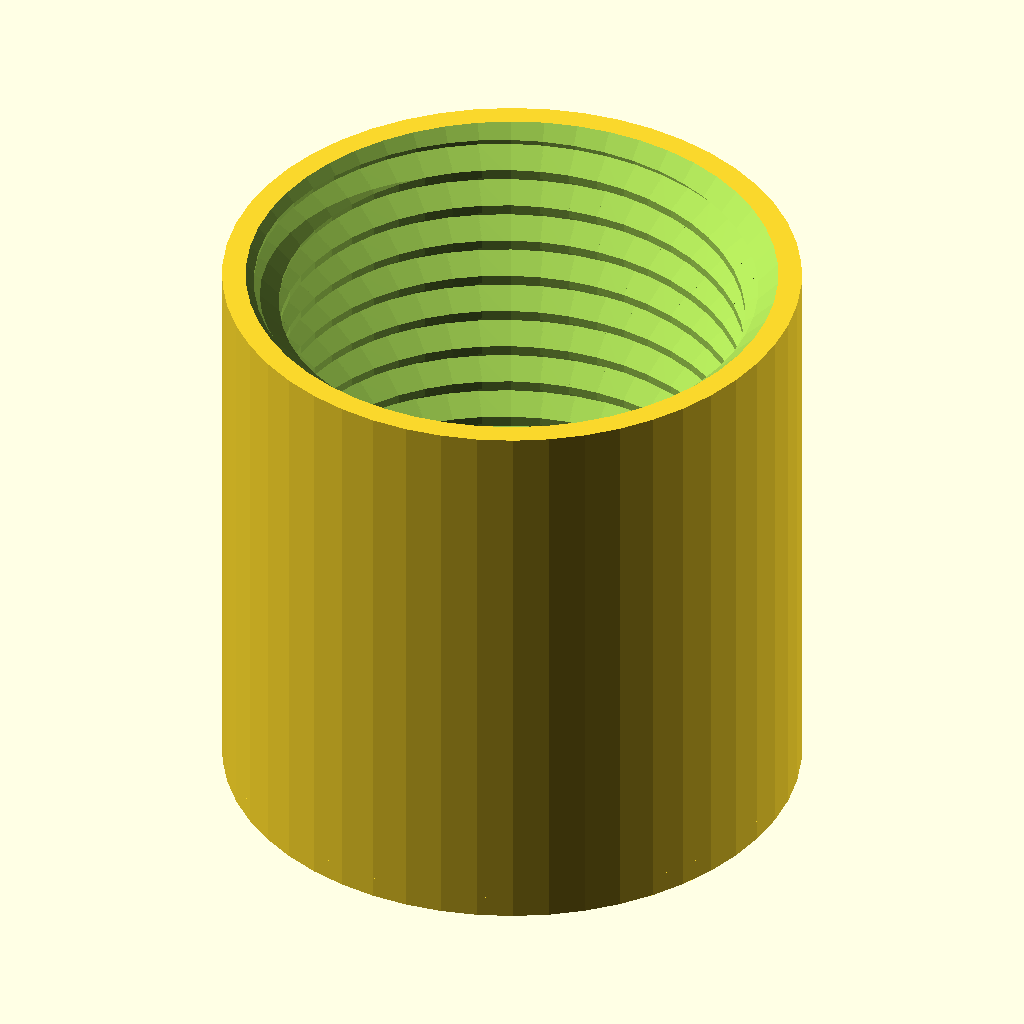
Cell 1: rendered with the file's own defaults.
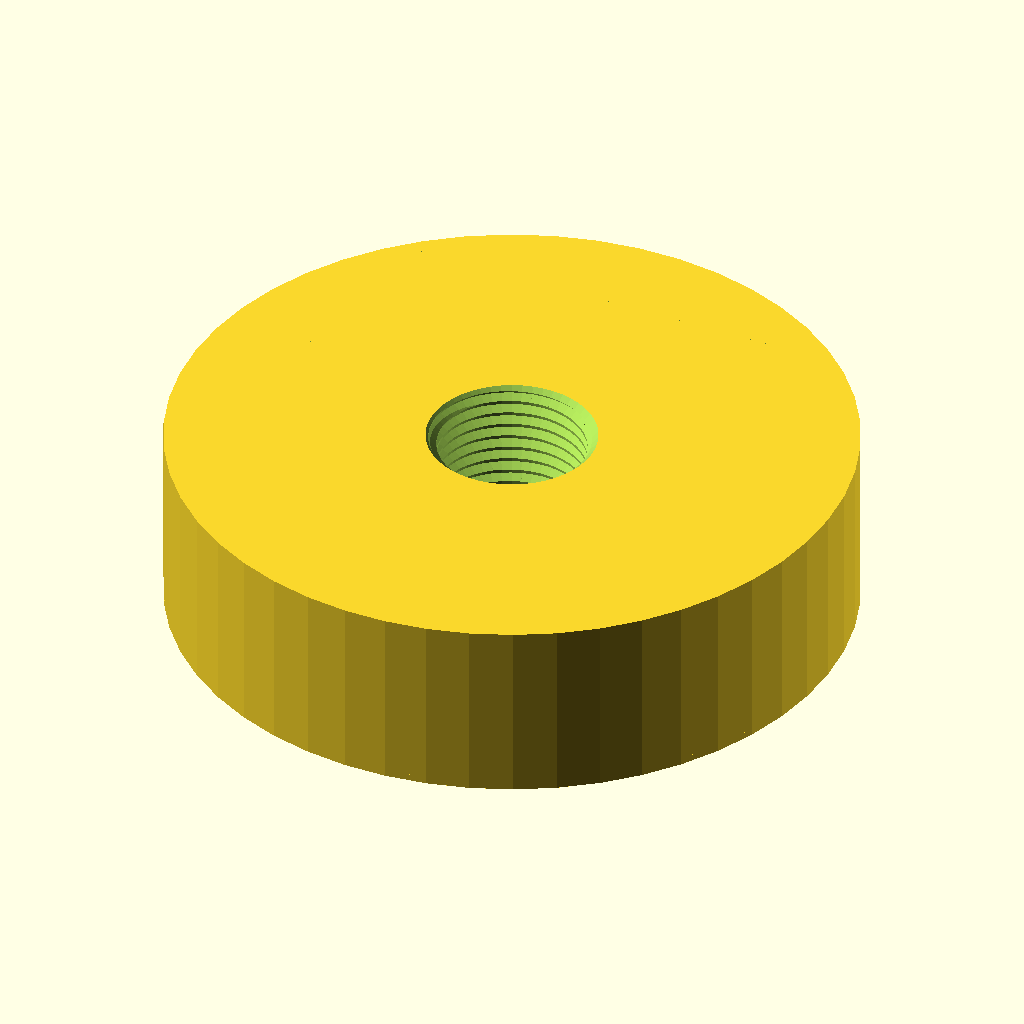
Cell 2: outerDiameter = 100 (everything else at default).
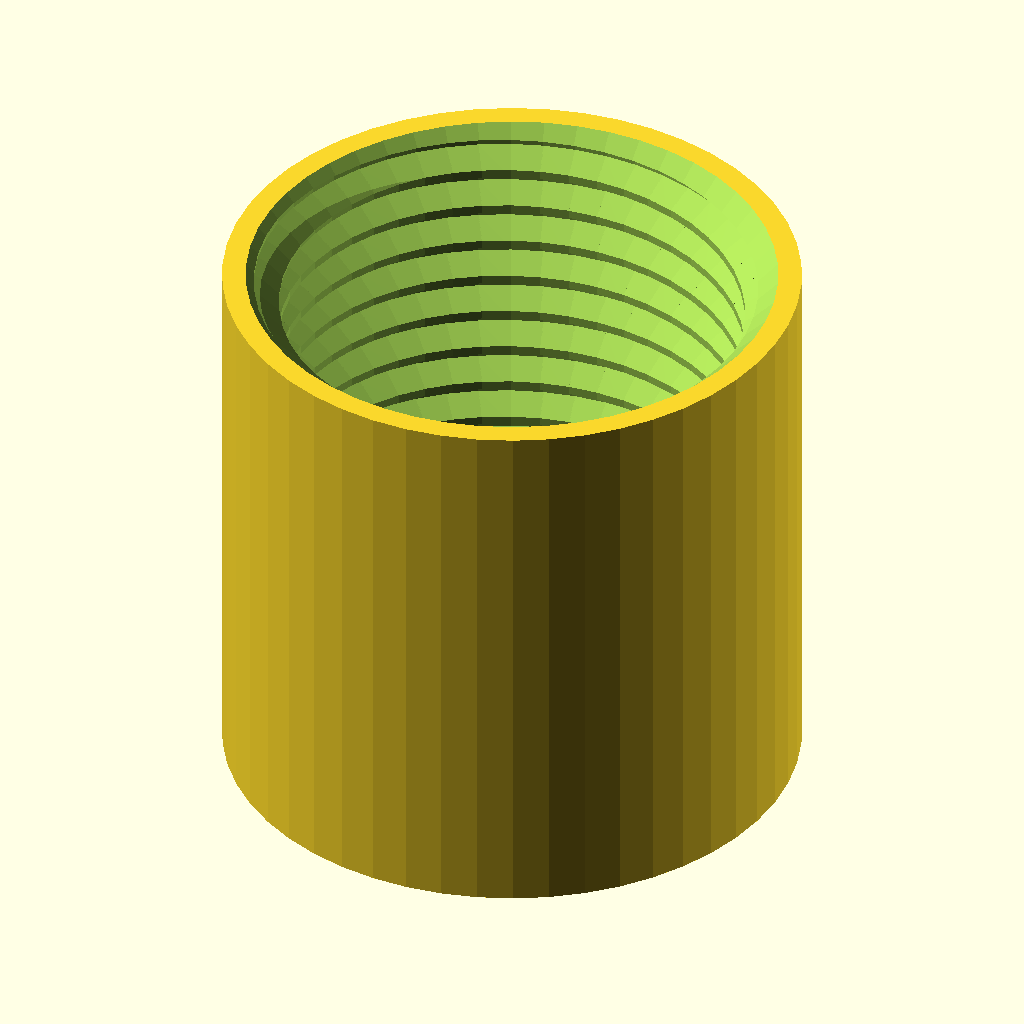
Cell 3 — innerDiameter set to 100, the other parameters unchanged.
All cells are drawn from the same view direction (rotation 55°, 0°, 25°, orthographic, colour scheme Cornfield), but the view is re-fitted for each cell, so position and scale can differ between cells as well as the parameter.
The OpenSCAD source (Models/Lenses/FocusFemaleThreadedTube-LongWide.scad):
// ---------------------------------------------------------------
// ThreadedTube.scad
// ---------------------------------------------------------------
//
// Dependencies:
// threads.scad (http://dkprojects.net/openscad-threads/)
//   - metric_thread(diameter, pitch, length);
//
// ---------------------------------------------------------------
// Under the LGPL License
// Author: Hristo Iankov (http://www.thingiverse.com/itzo/about)
// ---------------------------------------------------------------
//
// imported libraries are included directly into the file
// at the bottom of this file.
//include <threads.scad>

/* [Hidden] */
// constants

// end types
END_TYPE_NONE = 0;
END_TYPE_MALE_THREAD = 1;
END_TYPE_FEMALE_THREAD = 2;
THREAD_SHARPENER_HEIGHT = 2;

// resolution
$fn = 50;
//$fa=0.5;
//$fs=0.5;

/* [Main] */
outerDiameter = 27;             // [5:100]
// minimum diameter.  must be less than the outer diameter (overridable by Advanced > middleSectionThickness)
innerDiameter = 20;              // [0:100]
// must be greater than bottom end length + top end length
length = 27;                    // [10:250]
// must be between the inner diameter and the outer diameter
threadDiameter = 23;            // [5:100]
threadPitch = 2;                //
topEndType = 2;                 // [0:no thread,1:male thread,2:female thread]
topEndLength = 26;              // [1:50]
bottomEndType = 0;              // [0:no thread,1:male thread,2:female thread]
bottomEndLength = 1;           // [1:50]

/* [Text] */
messageText = "";   // 
messageFontSize = 6;            // [2:25]
messageStartPosition = 2;       // [0:50]
message = "embossed";           //[embossed,deembossed]
messageIsEmbossed = message == "embossed";  //
messageNumberOfSides = 1;       // [1,2,4]

/* [Advanced] */
// make the female thread diameter this much larger in order to accomodate a good fit
threadTolerance = 1;          //
// this setting overrides innerDiameter for the middle section of the tube (0 - off) This used to prevent material waste.
middleSectionThickness = 0;   // [0:25]

// ----------------
// main/test
// ----------------
threadedTubeWithMessage(outerDiameter, innerDiameter, length,
    threadDiameter, threadPitch, 
    topEndType, topEndLength, bottomEndType, bottomEndLength,
    middleSectionThickness,
    messageText, messageFontSize, messageStartPosition, messageIsEmbossed, 
    messageNumberOfSides);

// ----------------
// modules
// ----------------

// generate a tube with the given parameters
// all measurements are in millimeters.
module tube(outerDiameter, innerDiameter, length) {
    difference() {
        cylinder(h=length, d=outerDiameter);
        translate([0,0,-1]) {
            cylinder(h=length+2, d=innerDiameter);
        }
    }
}

module fullyOuterThreadedTube(threadDiameter, threadPitch, threadLength, 
    innerDiameter) {
    difference() {
        metric_thread(threadDiameter, threadPitch, threadLength);
        translate([0,0,-1]) {
            cylinder(h=threadLength+2, d=innerDiameter);
        }
    }
}

module fullyOuterThreadedTubeWithSharpenedTip(threadDiameter, threadPitch, threadLength,
    innerDiameter) {
    difference() {
        fullyOuterThreadedTube(threadDiameter, threadPitch, threadLength, 
                innerDiameter);
        // make a cutting cone for sharpening the tip of the thread
        translate([0,0,-0.1]) {
            difference() {
                cylinder(h=THREAD_SHARPENER_HEIGHT, 
                    r1 = threadDiameter/2 - threadPitch + 2, 
                    r2 = threadDiameter/2 + threadPitch/2 + 2);
                translate([0,0,-0.1]) {
                    cylinder(h=THREAD_SHARPENER_HEIGHT+0.2, 
                        r1 = threadDiameter/2 - threadPitch, 
                        r2 = threadDiameter/2 + threadPitch/2);
                }
            }
        }
    }
 }
 
 module fullyOuterThreadedTubeWithSharpenedTipAndBase(threadDiameter, threadPitch, threadLength,
    innerDiameter, outerDiameter) {
    baseHeight = 2;
    fullyOuterThreadedTubeWithSharpenedTip(threadDiameter, threadPitch, threadLength,
            innerDiameter);
    // generate the base
    translate([0,0,threadLength]) {
        tube(outerDiameter, innerDiameter, baseHeight);
    }
 }

module fullyInnerThreadedTube(threadDiameter, threadPitch, threadLength, 
    innerDiameter, outerDiameter) {
    difference() {
        cylinder(h=threadLength, d=outerDiameter);
        translate([0,0,-1]) {
            metric_thread(threadDiameter + threadTolerance, threadPitch, threadLength+2);
        }
    }
}

module fullyInnerThreadedTubeWithSharpenedTip(threadDiameter, threadPitch, threadLength, 
    innerDiameter, outerDiameter) {
    difference() {
        fullyInnerThreadedTube(threadDiameter, threadPitch, threadLength, 
                innerDiameter, outerDiameter);
        translate([0,0,-0.1]) {
            cylinder(h=THREAD_SHARPENER_HEIGHT, 
                r1 = threadDiameter/2 + threadPitch/2, 
                r2 = threadDiameter/2 - threadPitch/2);
        }
    }
}

// generate a tube end
module createTubeEnd(endType, length, outerDiameter, innerDiameter, 
    threadDiameter, threadPitch) {
    if(endType == END_TYPE_MALE_THREAD) {
        fullyOuterThreadedTubeWithSharpenedTipAndBase(threadDiameter, 
                threadPitch, length, innerDiameter, outerDiameter);
    } else if(endType == END_TYPE_FEMALE_THREAD) {
        fullyInnerThreadedTubeWithSharpenedTip(threadDiameter, 
                threadPitch, length, innerDiameter, outerDiameter);
    } else {
        // assume END_TYPE_NONE
        tube(outerDiameter, innerDiameter, length);
    }
}

// generate a tube with threaded portions
//
// end types:
// - none (plain tube)
// - male thread
// - female thread
//
// message info:
// - embossed = extruded out
// - debossed = impressed in
//
// restriction:
// - threadDiameter must be between tube inner and outer diameter
// - innerDiameter < threadDiameter - threadPitch
// - outerDiameter > threadDiameter
// - length >= topEndLength + bottomEndLength
//
module threadedTube(outerDiameter, innerDiameter, length,
    threadDiameter, threadPitch, 
    topEndType, topEndLength, bottomEndType, bottomEndLength,
    middleSectionThickness) {
        
    // generate the center of the tube
    // remove the top and bottom peices, added below
    if(length > topEndLength + bottomEndLength) {
        translate([0,0,bottomEndLength]) {
            tube(outerDiameter, 
                    middleSectionThickness > 0 ? outerDiameter - middleSectionThickness*2 : innerDiameter, 
                    length-(topEndLength + bottomEndLength));
        }
    }
        
    // generate the top end of the tube
    if(topEndLength > 0) {
        translate([0,0,length]) {
            rotate([0,180,0]) {
                createTubeEnd(topEndType, topEndLength, outerDiameter, innerDiameter, 
                    threadDiameter, threadPitch);
            }
        }
    }
        
    // generate the bottom end of the tube
    if(bottomEndLength > 0) {
        createTubeEnd(bottomEndType, bottomEndLength, outerDiameter, innerDiameter, 
                threadDiameter, threadPitch);
    }
}
 
module generateTubeMessage(messageText, messageFontSize, messageStartPosition,
    outerDiameter, bottomEndLength) {
    rotate([0,0,-90]) { // bring th etext to the front face
        translate([outerDiameter/2-1.5,messageFontSize/2,bottomEndLength + messageStartPosition]) {
            rotate([180,-90,0]) {
                linear_extrude(2) {
                    text(text=messageText, size=messageFontSize);
                }
            }
        }
    }
}

module generateTubeMessageMultipleSides(messageText, messageFontSize, messageStartPosition,
    outerDiameter, bottomEndLength, numberSides) {
    angleIterator = 
        (numberSides == 4) ? [0:90:360] :
        (numberSides == 2) ? [0:180:180] :
        [0:90:80];
        
    for(angle = angleIterator) {
        rotate([0,0,angle]) {
            generateTubeMessage(messageText, messageFontSize, messageStartPosition,
                    outerDiameter, bottomEndLength);
        }
    }
}

module threadedTubeWithMessage(outerDiameter, innerDiameter, length,
    threadDiameter, threadPitch, 
    topEndType, topEndLength, bottomEndType, bottomEndLength,
    middleSectionThickness,
    messageText, messageFontSize, messageStartPosition, messageIsEmbossed, 
    messageNumberOfSides) {
    
    if(messageIsEmbossed) {
        // the message is outset
        // generate the threaded tube
        threadedTube(outerDiameter, innerDiameter, length,
                threadDiameter, threadPitch, 
                topEndType, topEndLength, bottomEndType, bottomEndLength,
                middleSectionThickness);
                    
        // generate the message
        generateTubeMessageMultipleSides(messageText, messageFontSize, messageStartPosition,
                outerDiameter, bottomEndLength, messageNumberOfSides);
        
    } else {
        // the message is inset
        difference() {
            // generate the threaded tube
            threadedTube(outerDiameter, innerDiameter, length,
                    threadDiameter, threadPitch, 
                    topEndType, topEndLength, bottomEndType, bottomEndLength,
                    middleSectionThickness);
                        
            // generate the message
            generateTubeMessageMultipleSides(messageText, messageFontSize, messageStartPosition,
                    outerDiameter, bottomEndLength, messageNumberOfSides);
        }
    }
}







//*********************************************************************************
// External Libraries:
//
// Since customizer.makerbot does not allow imports of external libraries, the
// code of the imported libraries has to be contained within the files that use
// the libraries.  Once this limitation has been removed, the following librarie
// will be properly imported.
//
// All credit for the following libraries is owed to the original content creators.
// Please contact the original authors for any licensing information.
//*********************************************************************************

//*********************************************************************************
// threads.scad
//*********************************************************************************
/*
 * ISO-standard metric threads, following this specification:
 *          http://en.wikipedia.org/wiki/ISO_metric_screw_thread
 *
 * Dan Kirshner - dan_kirshner@yahoo.com
 *
 * You are welcome to make free use of this software.  Retention of my
 * authorship credit would be appreciated.
 *
 * Version 1.8.  2016-01-08  Option: (non-standard) angle.
 * Version 1.7.  2015-11-28  Larger x-increment - for small-diameters.
 * Version 1.6.  2015-09-01  Options: square threads, rectangular threads.
 * Version 1.5.  2015-06-12  Options: thread_size, groove.
 * Version 1.4.  2014-10-17  Use "faces" instead of "triangles" for polyhedron
 * Version 1.3.  2013-12-01  Correct loop over turns -- don't have early cut-off
 * Version 1.2.  2012-09-09  Use discrete polyhedra rather than linear_extrude ()
 * Version 1.1.  2012-09-07  Corrected to right-hand threads!
 */

// Examples.
//
// Standard M8 x 1.
// metric_thread (diameter=8, pitch=1, length=4);

// Square thread.
// metric_thread (diameter=8, pitch=1, length=4, square=true);

// Non-standard: long pitch, same thread size.
//metric_thread (diameter=8, pitch=4, length=4, thread_size=1, groove=true);

// Non-standard: 20 mm diameter, long pitch, square "trough" width 3 mm,
// depth 1 mm.
//metric_thread (diameter=20, pitch=8, length=16, square=true, thread_size=6, 
//               groove=true, rectangle=0.333);

// English: 1/4 x 20.
//english_thread (diameter=1/4, threads_per_inch=20, length=1);

// Thread for mounting on Rohloff hub.
//difference () {
//   cylinder (r=20, h=10, $fn=100);
//
//   metric_thread (diameter=34, pitch=1, length=10, internal=true, n_starts=6);
//}


// ----------------------------------------------------------------------------
function segments (diameter) = min (50, ceil (diameter*6));


// ----------------------------------------------------------------------------
// internal -    true = clearances for internal thread (e.g., a nut).
//               false = clearances for external thread (e.g., a bolt).
//               (Internal threads should be "cut out" from a solid using
//               difference ()).
// n_starts -    Number of thread starts (e.g., DNA, a "double helix," has
//               n_starts=2).  See wikipedia Screw_thread.
// thread_size - (non-standard) size of a single thread "V" - independent of
//               pitch.  Default: same as pitch.
// groove      - (non-standard) subtract inverted "V" from cylinder (rather than
//               add protruding "V" to cylinder).
// square      - Square threads (per 
//               https://en.wikipedia.org/wiki/Square_thread_form).
// rectangle   - (non-standard) "Rectangular" thread - ratio depth/width
//               Default: 1 (square).
// angle       - (non-standard) angle (deg) of thread side from perpendicular to
//               axis (default = standard = 30 degrees).
module metric_thread (diameter=8, pitch=1, length=1, internal=false, n_starts=1,
                      thread_size=-1, groove=false, square=false, rectangle=0,
                      angle=30)
{
   // thread_size: size of thread "V" different than travel per turn (pitch).
   // Default: same as pitch.
   local_thread_size = thread_size == -1 ? pitch : thread_size;
   local_rectangle = rectangle ? rectangle : 1;

   n_segments = segments (diameter);
   h = (square || rectangle) ? local_thread_size*local_rectangle/2 : local_thread_size * cos (angle);

   h_fac1 = (square || rectangle) ? 0.90 : 0.625;

   // External thread includes additional relief.
   h_fac2 = (square || rectangle) ? 0.95 : 5.3/8;

   if (! groove) {
      metric_thread_turns (diameter, pitch, length, internal, n_starts, 
                           local_thread_size, groove, square, rectangle, angle);
   }

   difference () {

      // Solid center, including Dmin truncation.
      if (groove) {
         cylinder (r=diameter/2, h=length, $fn=n_segments);
      } else if (internal) {
         cylinder (r=diameter/2 - h*h_fac1, h=length, $fn=n_segments);
      } else {

         // External thread.
         cylinder (r=diameter/2 - h*h_fac2, h=length, $fn=n_segments);
      }

      if (groove) {
         metric_thread_turns (diameter, pitch, length, internal, n_starts, 
                              local_thread_size, groove, square, rectangle,
                              angle);
      }
   }
}


// ----------------------------------------------------------------------------
// Input units in inches.
// Note: units of measure in drawing are mm!
module english_thread (diameter=0.25, threads_per_inch=20, length=1,
                      internal=false, n_starts=1, thread_size=-1, groove=false,
                      square=false, rectangle=0)
{
   // Convert to mm.
   mm_diameter = diameter*25.4;
   mm_pitch = (1.0/threads_per_inch)*25.4;
   mm_length = length*25.4;

   echo (str ("mm_diameter: ", mm_diameter));
   echo (str ("mm_pitch: ", mm_pitch));
   echo (str ("mm_length: ", mm_length));
   metric_thread (mm_diameter, mm_pitch, mm_length, internal, n_starts, 
                  thread_size, groove, square, rectangle);
}

// ----------------------------------------------------------------------------
module metric_thread_turns (diameter, pitch, length, internal, n_starts, 
                            thread_size, groove, square, rectangle, angle)
{
   // Number of turns needed.
   n_turns = floor (length/pitch);

   intersection () {

      // Start one below z = 0.  Gives an extra turn at each end.
      for (i=[-1*n_starts : n_turns+1]) {
         translate ([0, 0, i*pitch]) {
            metric_thread_turn (diameter, pitch, internal, n_starts, 
                                thread_size, groove, square, rectangle, angle);
         }
      }

      // Cut to length.
      translate ([0, 0, length/2]) {
         cube ([diameter*3, diameter*3, length], center=true);
      }
   }
}


// ----------------------------------------------------------------------------
module metric_thread_turn (diameter, pitch, internal, n_starts, thread_size,
                           groove, square, rectangle, angle)
{
   n_segments = segments (diameter);
   fraction_circle = 1.0/n_segments;
   for (i=[0 : n_segments-1]) {
      rotate ([0, 0, i*360*fraction_circle]) {
         translate ([0, 0, i*n_starts*pitch*fraction_circle]) {
            thread_polyhedron (diameter/2, pitch, internal, n_starts, 
                               thread_size, groove, square, rectangle, angle);
         }
      }
   }
}


// ----------------------------------------------------------------------------
// z (see diagram) as function of current radius.
// (Only good for first half-pitch.)
function z_fct (current_radius, radius, pitch, angle)
   = 0.5* (current_radius - (radius - 0.875*pitch*cos (angle)))
                                                       /cos (angle);

// ----------------------------------------------------------------------------
module thread_polyhedron (radius, pitch, internal, n_starts, thread_size,
                          groove, square, rectangle, angle)
{
   n_segments = segments (radius*2);
   fraction_circle = 1.0/n_segments;

   local_rectangle = rectangle ? rectangle : 1;

   h = (square || rectangle) ? thread_size*local_rectangle/2 : thread_size * cos (angle);
   outer_r = radius + (internal ? h/20 : 0); // Adds internal relief.
   //echo (str ("outer_r: ", outer_r));

   // A little extra on square thread -- make sure overlaps cylinder.
   h_fac1 = (square || rectangle) ? 1.1 : 0.875;
   inner_r = radius - h*h_fac1; // Does NOT do Dmin_truncation - do later with
                                // cylinder.

   translate_y = groove ? outer_r + inner_r : 0;
   reflect_x   = groove ? 1 : 0;

   // Make these just slightly bigger (keep in proportion) so polyhedra will
   // overlap.
   x_incr_outer = (! groove ? outer_r : inner_r) * fraction_circle * 2 * PI * 1.02;
   x_incr_inner = (! groove ? inner_r : outer_r) * fraction_circle * 2 * PI * 1.02;
   z_incr = n_starts * pitch * fraction_circle * 1.005;

   /*
    (angles x0 and x3 inner are actually 60 deg)

                          /\  (x2_inner, z2_inner) [2]
                         /  \
   (x3_inner, z3_inner) /    \
                  [3]   \     \
                        |\     \ (x2_outer, z2_outer) [6]
                        | \    /
                        |  \  /|
             z          |[7]\/ / (x1_outer, z1_outer) [5]
             |          |   | /
             |   x      |   |/
             |  /       |   / (x0_outer, z0_outer) [4]
             | /        |  /     (behind: (x1_inner, z1_inner) [1]
             |/         | /
    y________|          |/
   (r)                  / (x0_inner, z0_inner) [0]

   */

   x1_outer = outer_r * fraction_circle * 2 * PI;

   z0_outer = z_fct (outer_r, radius, thread_size, angle);
   //echo (str ("z0_outer: ", z0_outer));

   //polygon ([[inner_r, 0], [outer_r, z0_outer], 
   //        [outer_r, 0.5*pitch], [inner_r, 0.5*pitch]]);
   z1_outer = z0_outer + z_incr;

   // Give internal square threads some clearance in the z direction, too.
   bottom = internal ? 0.235 : 0.25;
   top    = internal ? 0.765 : 0.75;

   translate ([0, translate_y, 0]) {
      mirror ([reflect_x, 0, 0]) {

         if (square || rectangle) {

            // Rule for face ordering: look at polyhedron from outside: points must
            // be in clockwise order.
            polyhedron (
               points = [
                         [-x_incr_inner/2, -inner_r, bottom*thread_size],         // [0]
                         [x_incr_inner/2, -inner_r, bottom*thread_size + z_incr], // [1]
                         [x_incr_inner/2, -inner_r, top*thread_size + z_incr],    // [2]
                         [-x_incr_inner/2, -inner_r, top*thread_size],            // [3]

                         [-x_incr_outer/2, -outer_r, bottom*thread_size],         // [4]
                         [x_incr_outer/2, -outer_r, bottom*thread_size + z_incr], // [5]
                         [x_incr_outer/2, -outer_r, top*thread_size + z_incr],    // [6]
                         [-x_incr_outer/2, -outer_r, top*thread_size]             // [7]
                        ],

               faces = [
                         [0, 3, 7, 4],  // This-side trapezoid

                         [1, 5, 6, 2],  // Back-side trapezoid

                         [0, 1, 2, 3],  // Inner rectangle

                         [4, 7, 6, 5],  // Outer rectangle

                         // These are not planar, so do with separate triangles.
                         [7, 2, 6],     // Upper rectangle, bottom
                         [7, 3, 2],     // Upper rectangle, top

                         [0, 5, 1],     // Lower rectangle, bottom
                         [0, 4, 5]      // Lower rectangle, top
                        ]
            );
         } else {

            // Rule for face ordering: look at polyhedron from outside: points must
            // be in clockwise order.
            polyhedron (
               points = [
                         [-x_incr_inner/2, -inner_r, 0],                        // [0]
                         [x_incr_inner/2, -inner_r, z_incr],                    // [1]
                         [x_incr_inner/2, -inner_r, thread_size + z_incr],      // [2]
                         [-x_incr_inner/2, -inner_r, thread_size],              // [3]

                         [-x_incr_outer/2, -outer_r, z0_outer],                 // [4]
                         [x_incr_outer/2, -outer_r, z0_outer + z_incr],         // [5]
                         [x_incr_outer/2, -outer_r, thread_size - z0_outer + z_incr], // [6]
                         [-x_incr_outer/2, -outer_r, thread_size - z0_outer]    // [7]
                        ],

               faces = [
                         [0, 3, 7, 4],  // This-side trapezoid

                         [1, 5, 6, 2],  // Back-side trapezoid

                         [0, 1, 2, 3],  // Inner rectangle

                         [4, 7, 6, 5],  // Outer rectangle

                         // These are not planar, so do with separate triangles.
                         [7, 2, 6],     // Upper rectangle, bottom
                         [7, 3, 2],     // Upper rectangle, top

                         [0, 5, 1],     // Lower rectangle, bottom
                         [0, 4, 5]      // Lower rectangle, top
                        ]
            );
         }
      }
   }
}
Customizer parameters (derived from the source; name, type, default, range or options):
outerDiameter: number, default 27, range 5 to 100
innerDiameter: number, default 20, range 0 to 100
length: number, default 27, range 10 to 250
threadDiameter: number, default 23, range 5 to 100
threadPitch: number, default 2
topEndType: number, default 2, options 0, 1, 2
topEndLength: number, default 26, range 1 to 50
bottomEndType: number, default 0, options 0, 1, 2
bottomEndLength: number, default 1, range 1 to 50
messageText: string, default ""
messageFontSize: number, default 6, range 2 to 25
messageStartPosition: number, default 2, range 0 to 50
message: string, default "embossed", options "embossed", "deembossed"
messageNumberOfSides: number, default 1, options 1, 2, 4
threadTolerance: number, default 1
middleSectionThickness: number, default 0, range 0 to 25
